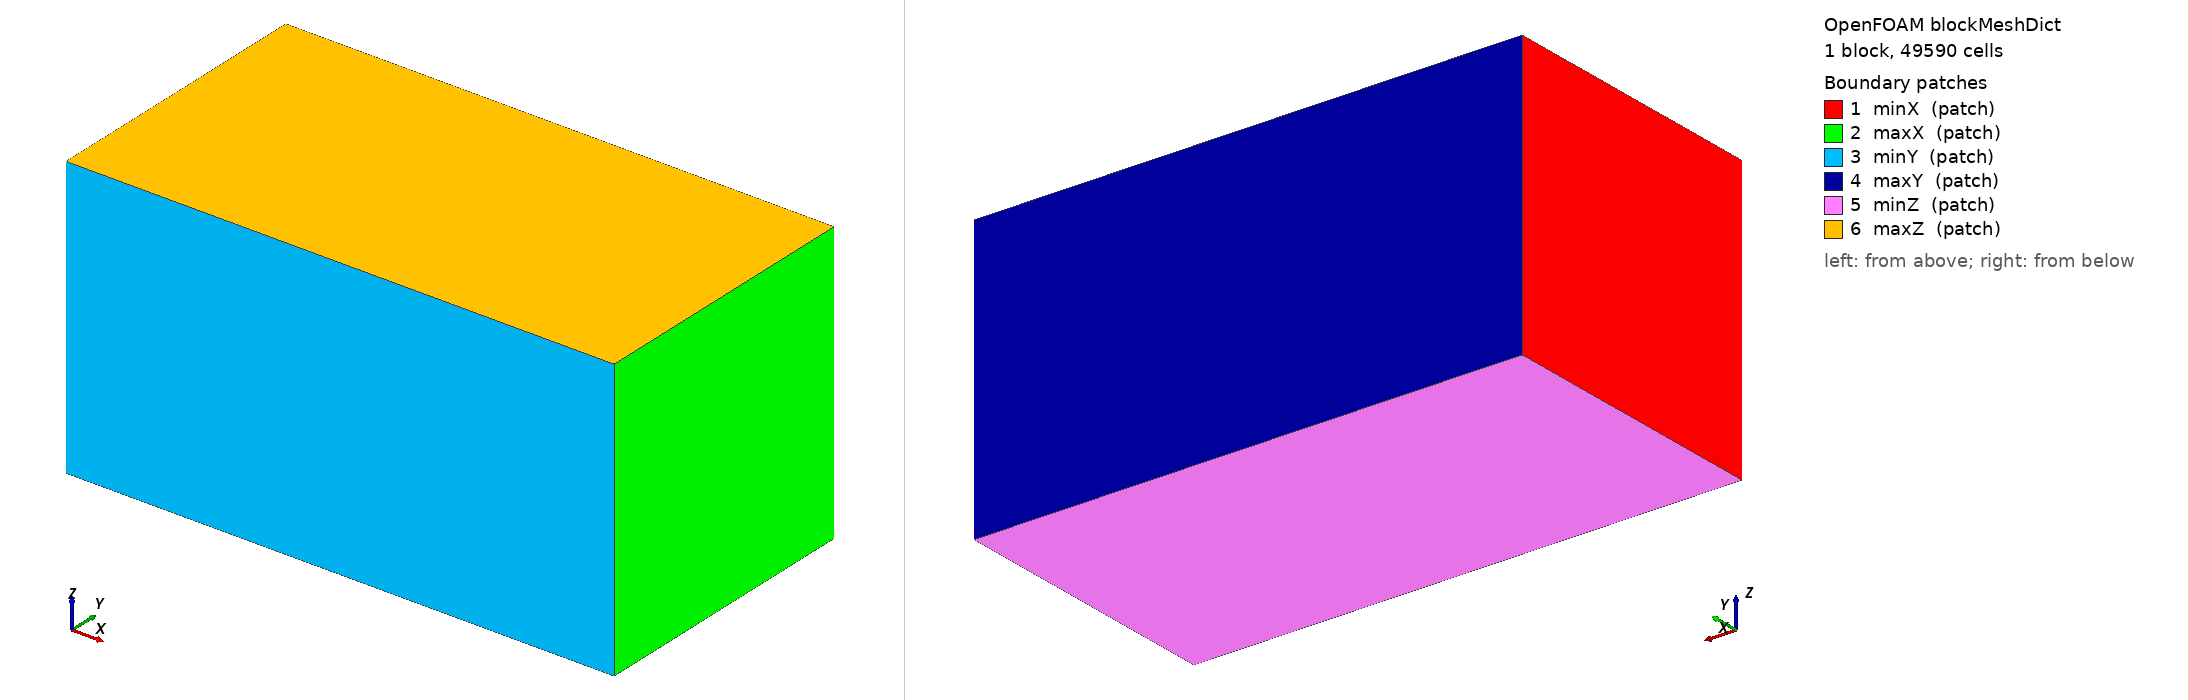

OpenFOAM case: the mesh blockMesh builds from blockMeshDict, 1 block(s), 49590 cells. Boundary patches (legend numbers): 1 minX (patch), 2 maxX (patch), 3 minY (patch), 4 maxY (patch), 5 minZ (patch), 6 maxZ (patch). Left view from above one corner, right view from below the opposite corner. Boundary conditions: 0 field file(s) under 0/; 0 of 6 drawn patches have an entry in a shipped field file.

=== system/blockMeshDict ===
/*--------------------------------*- C++ -*----------------------------------*\
| =========                 |                                                 |
| \\      /  F ield         | OpenFOAM: The Open Source CFD Toolbox           |
|  \\    /   O peration     | Version:  v2412                                 |
|   \\  /    A nd           | Website:  www.openfoam.com                      |
|    \\/     M anipulation  |                                                 |
\*---------------------------------------------------------------------------*/
FoamFile
{
    version     2.0;
    format      ascii;
    class       dictionary;
    object      blockMeshDict;
}
// * * * * * * * * * * * * * * * * * * * * * * * * * * * * * * * * * * * * * //

scale   1;

vertices
(
    (-1.846389776 -1.940889776 -1.746389776)
    (5.601039403 -1.940889776 -1.746389776)
    (5.601039403 1.940889776 -1.746389776)
    (-1.846389776 1.940889776 -1.746389776)
    (-1.846389776 -1.940889776 2.084389776)
    (5.601039403 -1.940889776 2.084389776)
    (5.601039403 1.940889776 2.084389776)
    (-1.846389776 1.940889776 2.084389776)
);

blocks
(
    hex (0 1 2 3 4 5 6 7) (57 30 29) simpleGrading (1 1 1)
);

edges
(
);

boundary
(
    minX
    {
        type patch;
        faces
        (
            (0 4 7 3)
        );
    }
    maxX
    {
        type patch;
        faces
        (
            (2 6 5 1)
        );
    }
    minY
    {
        type patch;
        faces
        (
            (0 1 5 4)
        );
    }
    maxY
    {
        type patch;
        faces
        (
            (3 7 6 2)
        );
    }
    minZ
    {
        type patch;
        faces
        (
            (0 3 2 1)
        );
    }
    maxZ
    {
        type patch;
        faces
        (
            (4 5 6 7)
        );
    }
);

mergePatchPairs
(
);

// ************************************************************************* //
